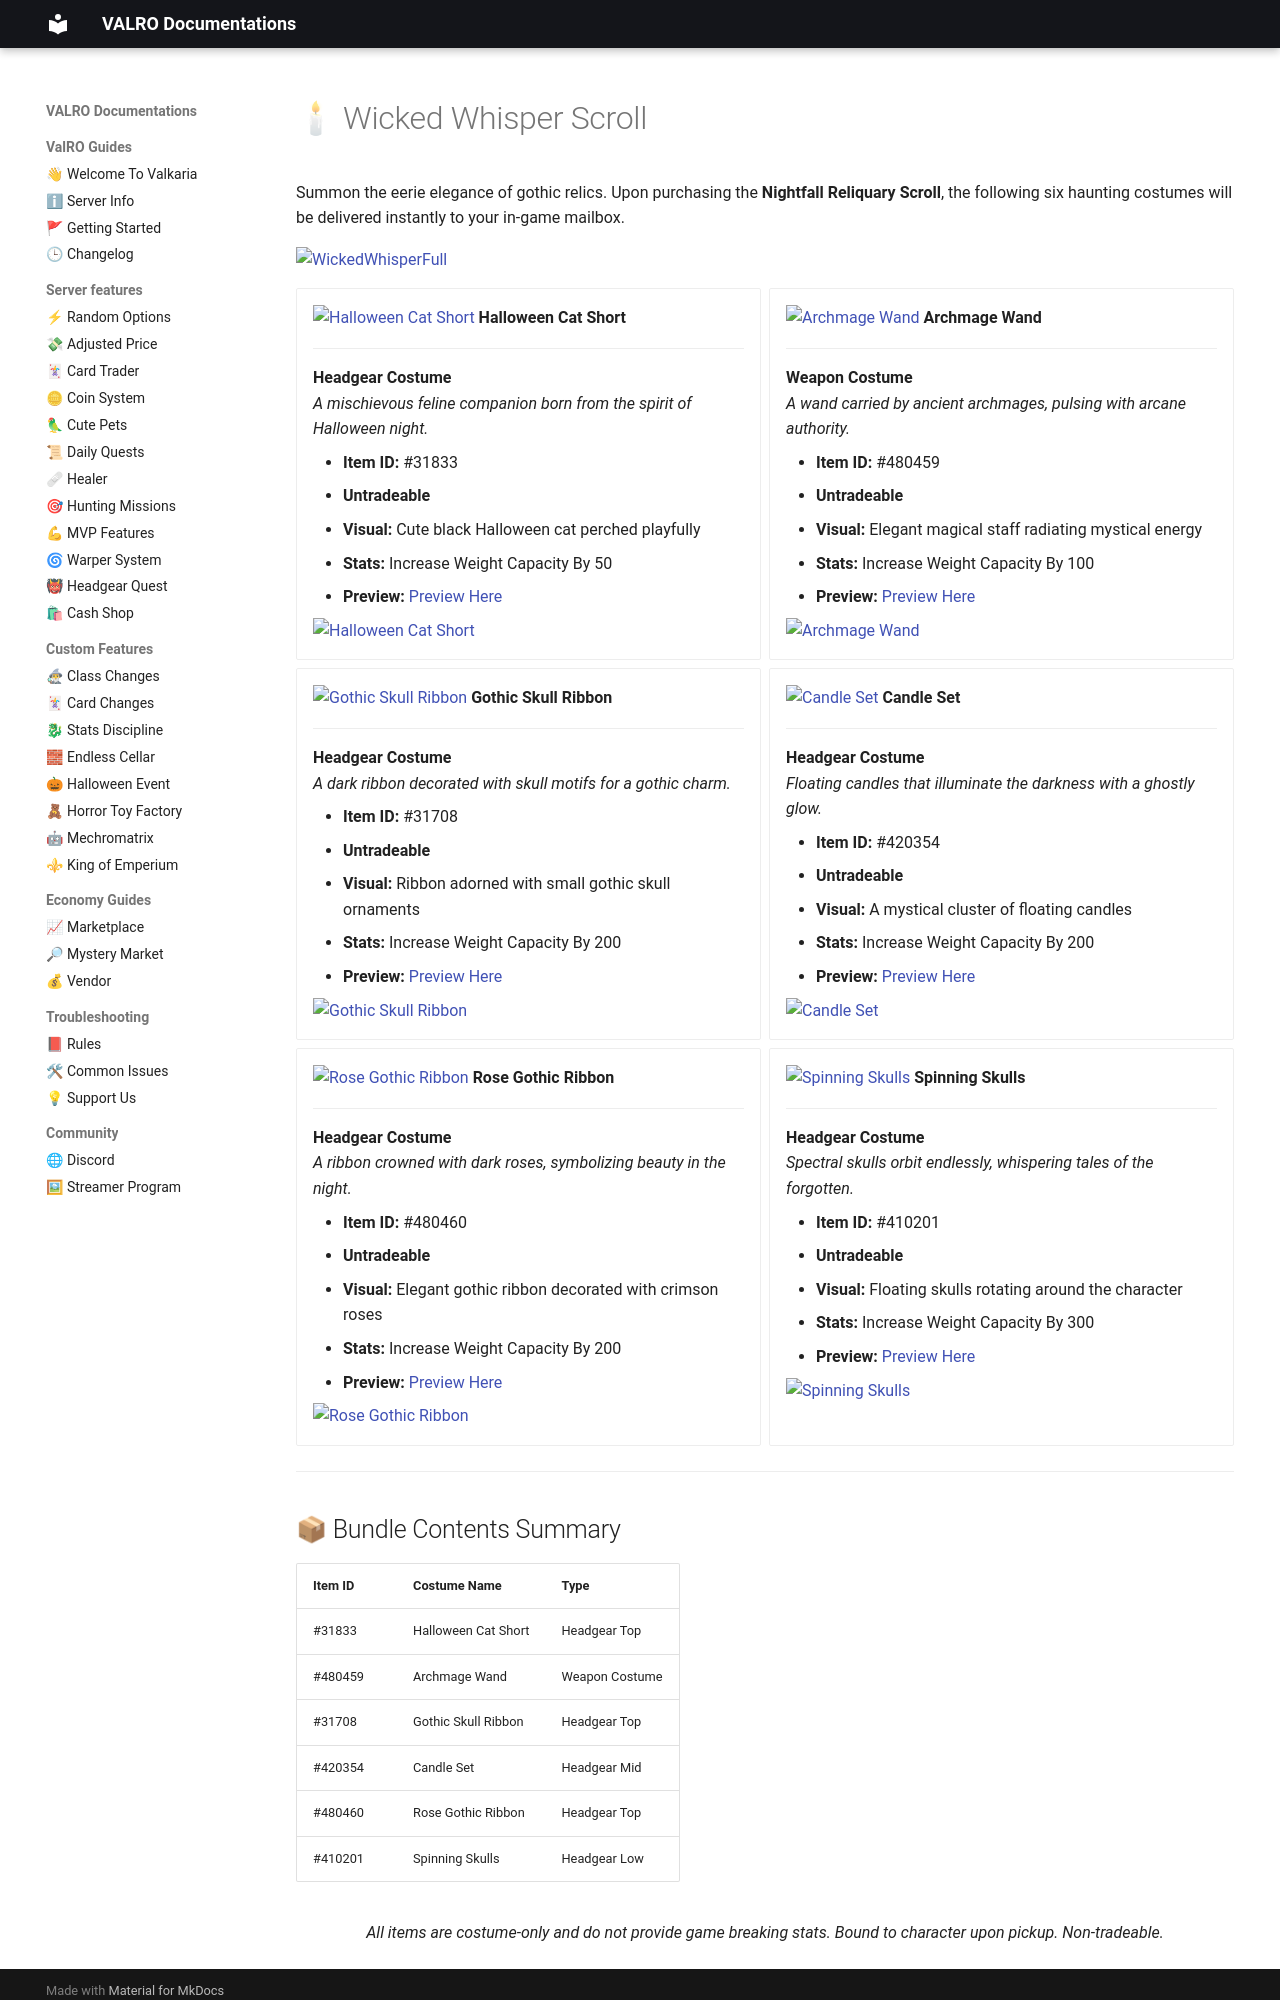

repository: PgeePow/RO-WEB · page: cashshop/wickedwhisper/main/index.html · generator: mkdocs

# 🕯 Wicked Whisper Scroll

Summon the eerie elegance of gothic relics. Upon purchasing the **Nightfall Reliquary Scroll**, the following six haunting costumes will be delivered instantly to your in-game mailbox.

![WickedWhisperFull](WickedWhisperFull.png){: style="display: block; margin: 0 auto;"}

<div class="grid cards" markdown>

-   ![Halloween Cat Short](31833.png) __Halloween Cat Short__

    ---

    **Headgear Costume**  
    *A mischievous feline companion born from the spirit of Halloween night.*

    - **Item ID:** #31833
    - **Untradeable**
    - **Visual:** Cute black Halloween cat perched playfully
    - **Stats:** Increase Weight Capacity By 50
    - **Preview:** <a href="https://www.divine-pride.net/database/item/31833" target="_blank">Preview Here</a>

    ![Halloween Cat Short](31833W.png){: style="display: block; margin: 0 auto;"}

-   ![Archmage Wand](480459.png) __Archmage Wand__

    ---

    **Weapon Costume**  
    *A wand carried by ancient archmages, pulsing with arcane authority.*

    - **Item ID:** #480459
    - **Untradeable**
    - **Visual:** Elegant magical staff radiating mystical energy
    - **Stats:** Increase Weight Capacity By 100
    - **Preview:** <a href="https://www.divine-pride.net/database/item/480459" target="_blank">Preview Here</a>

    ![Archmage Wand](480459W.png){: style="display: block; margin: 0 auto;"}

-   ![Gothic Skull Ribbon](31708.png) __Gothic Skull Ribbon__

    ---

    **Headgear Costume**  
    *A dark ribbon decorated with skull motifs for a gothic charm.*

    - **Item ID:** #31708
    - **Untradeable**
    - **Visual:** Ribbon adorned with small gothic skull ornaments
    - **Stats:** Increase Weight Capacity By 200
    - **Preview:** <a href="https://www.divine-pride.net/database/item/31708" target="_blank">Preview Here</a>

    ![Gothic Skull Ribbon](31708W.png){: style="display: block; margin: 0 auto;"}

-   ![Candle Set](420354.png) __Candle Set__

    ---

    **Headgear Costume**  
    *Floating candles that illuminate the darkness with a ghostly glow.*

    - **Item ID:** #420354
    - **Untradeable**
    - **Visual:** A mystical cluster of floating candles
    - **Stats:** Increase Weight Capacity By 200
    - **Preview:** <a href="https://www.divine-pride.net/database/item/420354" target="_blank">Preview Here</a>

    ![Candle Set](420354W.png){: style="display: block; margin: 0 auto;"}

-   ![Rose Gothic Ribbon](480460.png) __Rose Gothic Ribbon__

    ---

    **Headgear Costume**  
    *A ribbon crowned with dark roses, symbolizing beauty in the night.*

    - **Item ID:** #480460
    - **Untradeable**
    - **Visual:** Elegant gothic ribbon decorated with crimson roses
    - **Stats:** Increase Weight Capacity By 200
    - **Preview:** <a href="https://www.divine-pride.net/database/item/480460" target="_blank">Preview Here</a>

    ![Rose Gothic Ribbon](480460W.png){: style="display: block; margin: 0 auto;"}

-   ![Spinning Skulls](410201.png) __Spinning Skulls__

    ---

    **Headgear Costume**  
    *Spectral skulls orbit endlessly, whispering tales of the forgotten.*

    - **Item ID:** #410201
    - **Untradeable**
    - **Visual:** Floating skulls rotating around the character
    - **Stats:** Increase Weight Capacity By 300
    - **Preview:** <a href="https://www.divine-pride.net/database/item/410201" target="_blank">Preview Here</a>

    ![Spinning Skulls](410201W.png){: style="display: block; margin: 0 auto;"}

</div>

---
